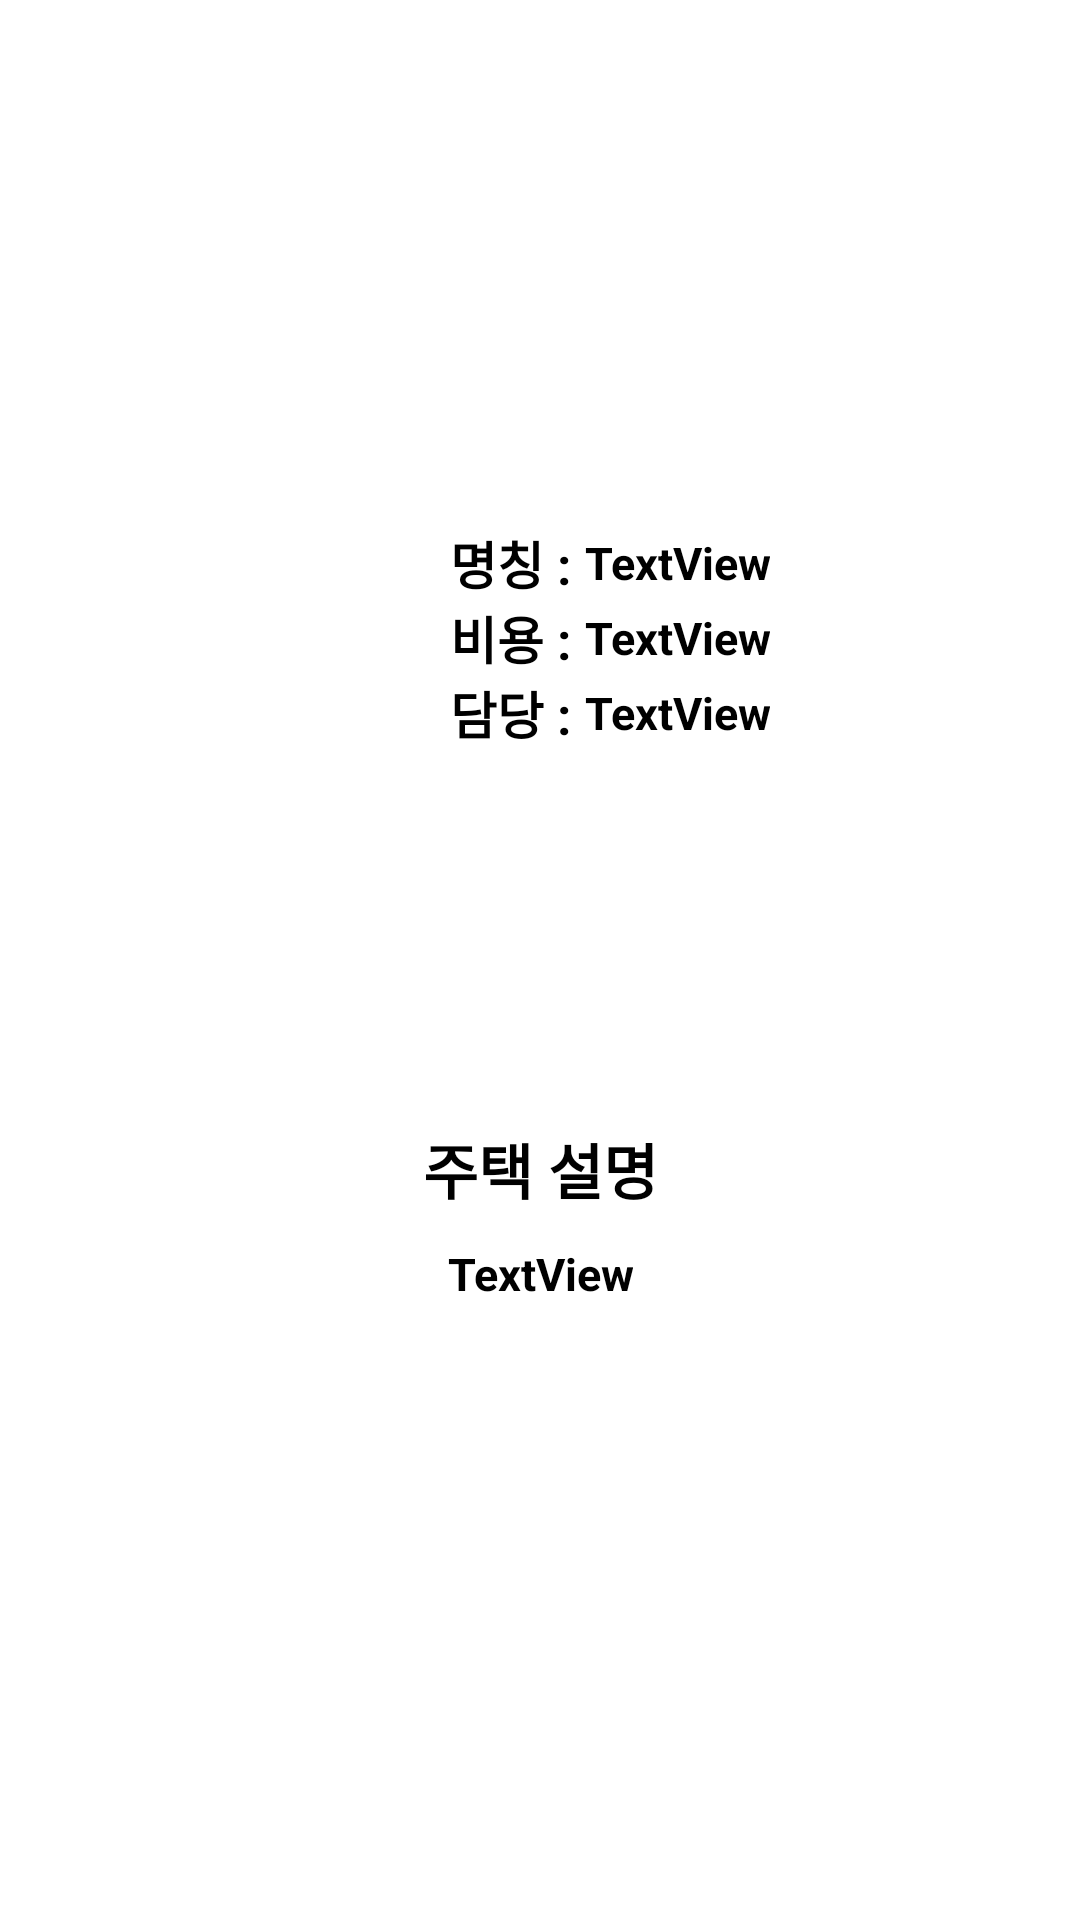

Produce the Android XML layout that renders to this screen, including the resource entries it uses.
<!-- AndroidManifest.xml: application theme Theme.Finalproject -->
<!-- res/layout/activity_house_detail.xml -->
<?xml version="1.0" encoding="utf-8"?>
<LinearLayout xmlns:android="http://schemas.android.com/apk/res/android"
    xmlns:app="http://schemas.android.com/apk/res-auto"
    xmlns:tools="http://schemas.android.com/tools"
    android:layout_width="match_parent"
    android:layout_height="match_parent"
    android:gravity="center"
    android:orientation="vertical">

    <LinearLayout
        android:layout_width="match_parent"
        android:layout_height="wrap_content"
        android:orientation="horizontal">

        <ImageView
            android:id="@+id/detail_thumb"
            android:layout_width="300dp"
            android:layout_height="150dp"
            android:layout_weight="1"
            tools:srcCompat="@tools:sample/avatars" />

        <LinearLayout
            android:layout_width="match_parent"
            android:layout_height="wrap_content"
            android:layout_weight="1"
            android:gravity="center_vertical"
            android:orientation="vertical">

            <LinearLayout
                android:layout_width="wrap_content"
                android:layout_height="wrap_content"
                android:gravity="center"
                android:orientation="horizontal">

                <TextView
                    android:id="@+id/textView"
                    android:layout_width="wrap_content"
                    android:layout_height="wrap_content"
                    android:layout_weight="1"
                    android:text="명칭 : "
                    android:textAlignment="center"
                    android:textAllCaps="true"
                    android:textSize="17sp"
                    android:textStyle="bold" />

                <TextView
                    android:id="@+id/detail_name"
                    android:layout_width="match_parent"
                    android:layout_height="wrap_content"
                    android:text="TextView"
                    android:textAlignment="center"
                    android:textSize="15sp"
                    android:textStyle="bold" />
            </LinearLayout>

            <LinearLayout
                android:layout_width="wrap_content"
                android:layout_height="wrap_content"
                android:gravity="center"
                android:orientation="horizontal">

                <TextView
                    android:id="@+id/textView2"
                    android:layout_width="wrap_content"
                    android:layout_height="wrap_content"
                    android:layout_weight="1"
                    android:text="비용 : "
                    android:textAlignment="center"
                    android:textSize="17sp"
                    android:textStyle="bold" />

                <TextView
                    android:id="@+id/detail_price"
                    android:layout_width="match_parent"
                    android:layout_height="wrap_content"
                    android:text="TextView"
                    android:textAlignment="center"
                    android:textSize="15sp"
                    android:textStyle="bold" />
            </LinearLayout>

            <LinearLayout
                android:layout_width="wrap_content"
                android:layout_height="wrap_content"
                android:gravity="center"
                android:orientation="horizontal">

                <TextView
                    android:id="@+id/textView3"
                    android:layout_width="wrap_content"
                    android:layout_height="wrap_content"
                    android:layout_weight="1"
                    android:text="담당 : "
                    android:textAlignment="center"
                    android:textSize="17sp"
                    android:textStyle="bold" />

                <TextView
                    android:id="@+id/detail_company"
                    android:layout_width="match_parent"
                    android:layout_height="wrap_content"
                    android:text="TextView"
                    android:textAlignment="center"
                    android:textSize="15sp"
                    android:textStyle="bold" />
            </LinearLayout>

        </LinearLayout>

    </LinearLayout>

    <LinearLayout
        android:layout_width="match_parent"
        android:layout_height="wrap_content"
        android:gravity="center_horizontal"
        android:orientation="vertical">

        <Space
            android:layout_width="match_parent"
            android:layout_height="50dp" />

        <TextView
            android:id="@+id/textView4"
            android:layout_width="match_parent"
            android:layout_height="wrap_content"
            android:text="주택 설명"
            android:textAlignment="center"
            android:textSize="20sp"
            android:textStyle="bold" />

        <Space
            android:layout_width="match_parent"
            android:layout_height="10dp" />

        <TextView
            android:id="@+id/detail_desc"
            android:layout_width="wrap_content"
            android:layout_height="wrap_content"
            android:text="TextView"
            android:textAlignment="center"
            android:textSize="15sp"
            android:textStyle="bold" />

        <Space
            android:layout_width="match_parent"
            android:layout_height="30sp" />
    </LinearLayout>

    <ImageView
        android:id="@+id/detail_pic1"
        android:layout_width="wrap_content"
        android:layout_height="wrap_content"
        tools:srcCompat="@tools:sample/avatars" />

    <ImageView
        android:id="@+id/detail_pic2"
        android:layout_width="wrap_content"
        android:layout_height="wrap_content"
        tools:srcCompat="@tools:sample/avatars" />

    <ImageView
        android:id="@+id/detail_pic3"
        android:layout_width="wrap_content"
        android:layout_height="wrap_content"
        tools:srcCompat="@tools:sample/avatars" />

    <ImageView
        android:id="@+id/detail_pic4"
        android:layout_width="wrap_content"
        android:layout_height="wrap_content"
        tools:srcCompat="@tools:sample/avatars" />

</LinearLayout>
<!-- resources referenced by this layout -->
<resources>
  <style name="Theme.Finalproject" parent="Theme.AppCompat.DayNight.DarkActionBar">
          
          <item name="colorPrimary">@color/purple_200</item>
          <item name="colorPrimaryVariant">@color/purple_700</item>
          <item name="colorOnPrimary">@color/black</item>
          
          <item name="colorSecondary">@color/teal_200</item>
          <item name="colorSecondaryVariant">@color/teal_200</item>
          <item name="colorOnSecondary">@color/black</item>
          
          <item name="android:statusBarColor" tools:targetApi="l">?attr/colorPrimaryVariant</item>
          
      </style>
  <!-- not gathered from this repository: default colours our renderer supplied (Android Studio template values) -->
  <color name="purple_200">#FFBB86FC</color>
  <color name="purple_700">#FF3700B3</color>
  <color name="teal_200">#FF03DAC5</color>
  <color name="black">#FF000000</color>
</resources>
